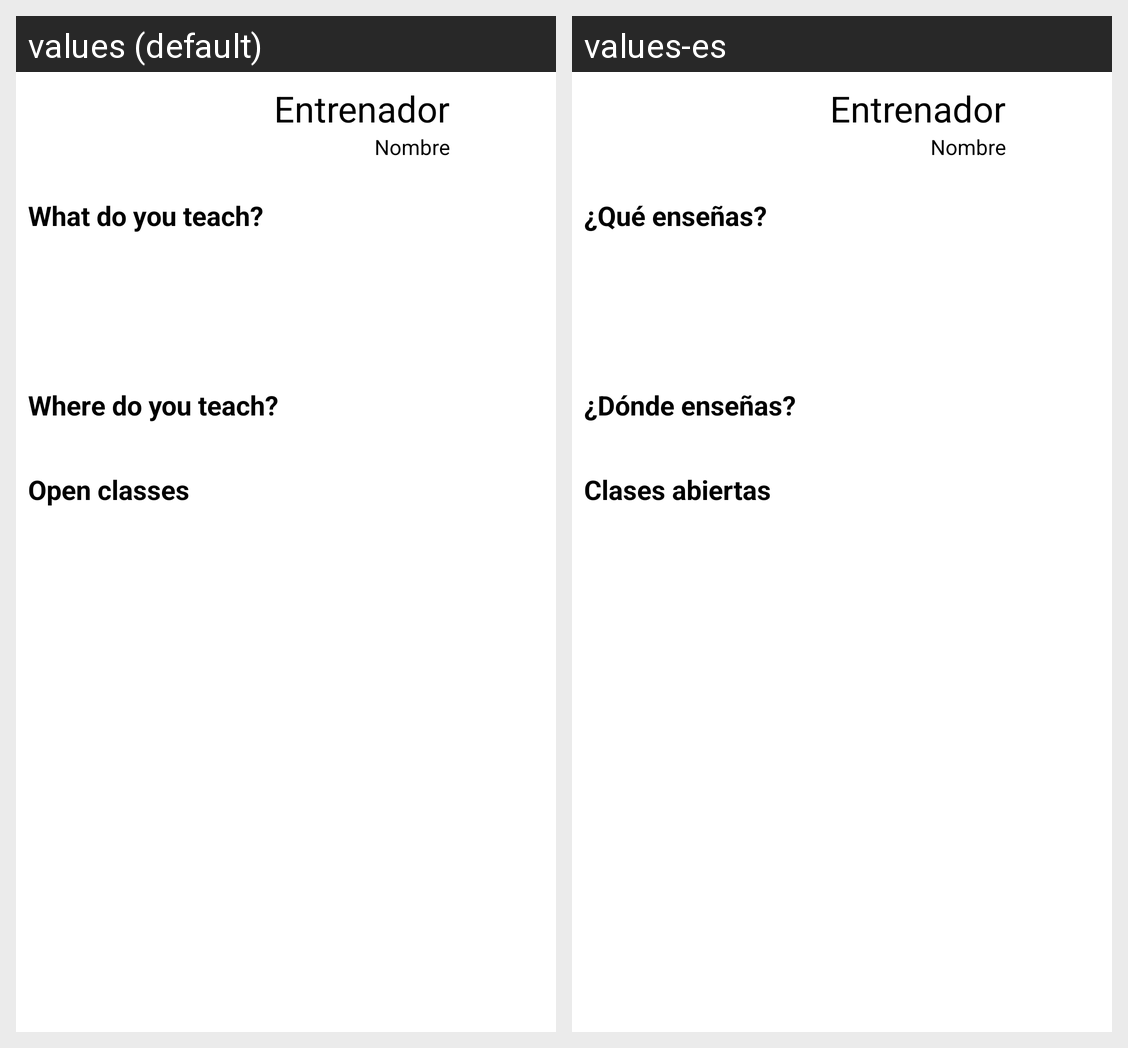

Locale-by-locale string values for the Android screen shown in this grid:
Android screen res/layout/fragment_trainer_management.xml rendered under 2 locales, left to right: values (default), values-es. Device: Nexus 5 (rendered at 1080×1920; each locale shown at half size, 540×960, under a caption strip naming it); theme AppTheme.
Strings drawn on this screen, with the default value and each locale's value (text and hints the layout hard-codes, and strings that could not be matched under every locale, appear in the picture but are not listed):

trainer_management_sports_label
  values: What do you teach?
  values-es: ¿Qué enseñas?

trainer_management_locations_label
  values: Where do you teach?
  values-es: ¿Dónde enseñas?

trainer_management_open_classes_label
  values: Open classes
  values-es: Clases abiertas
